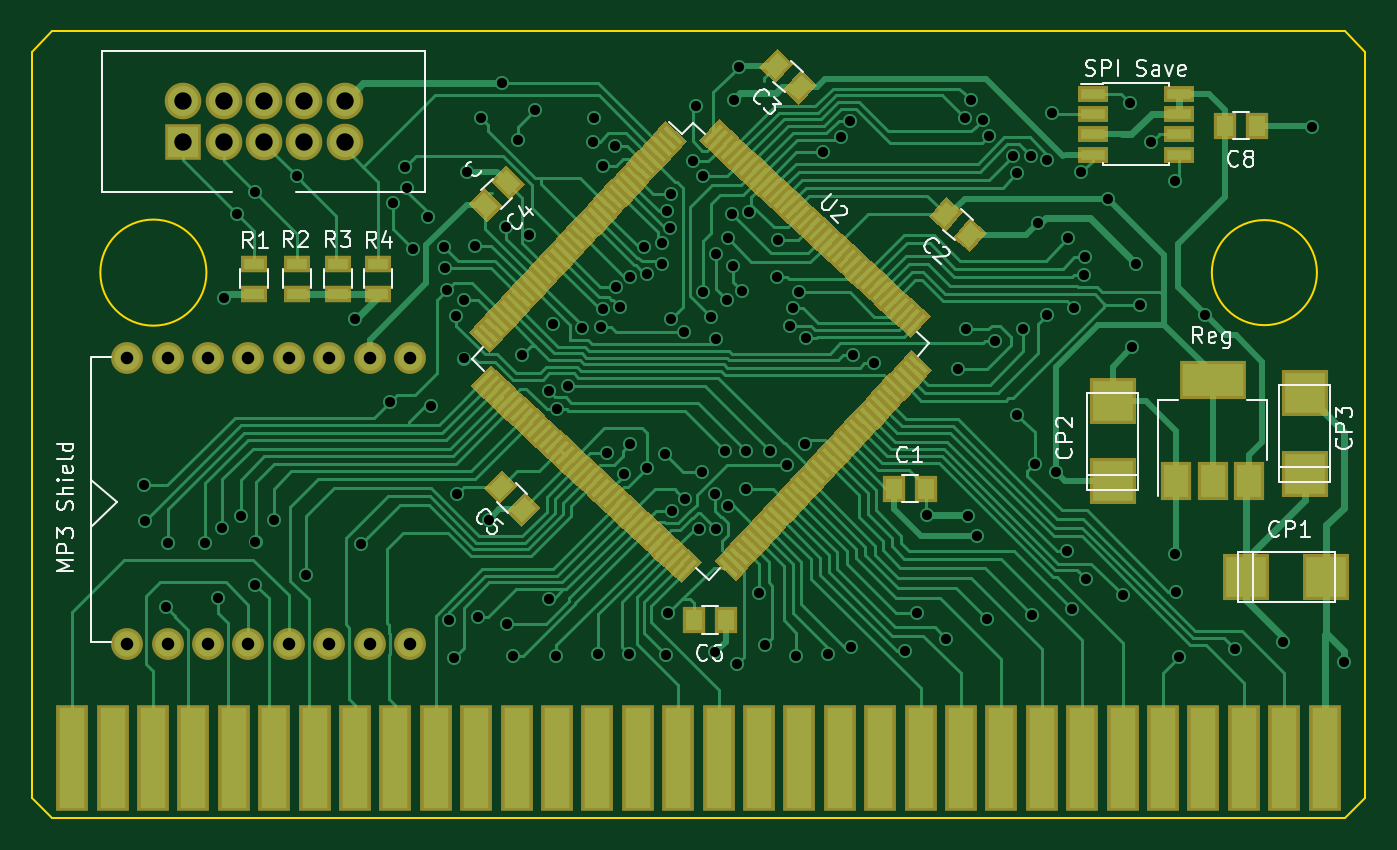
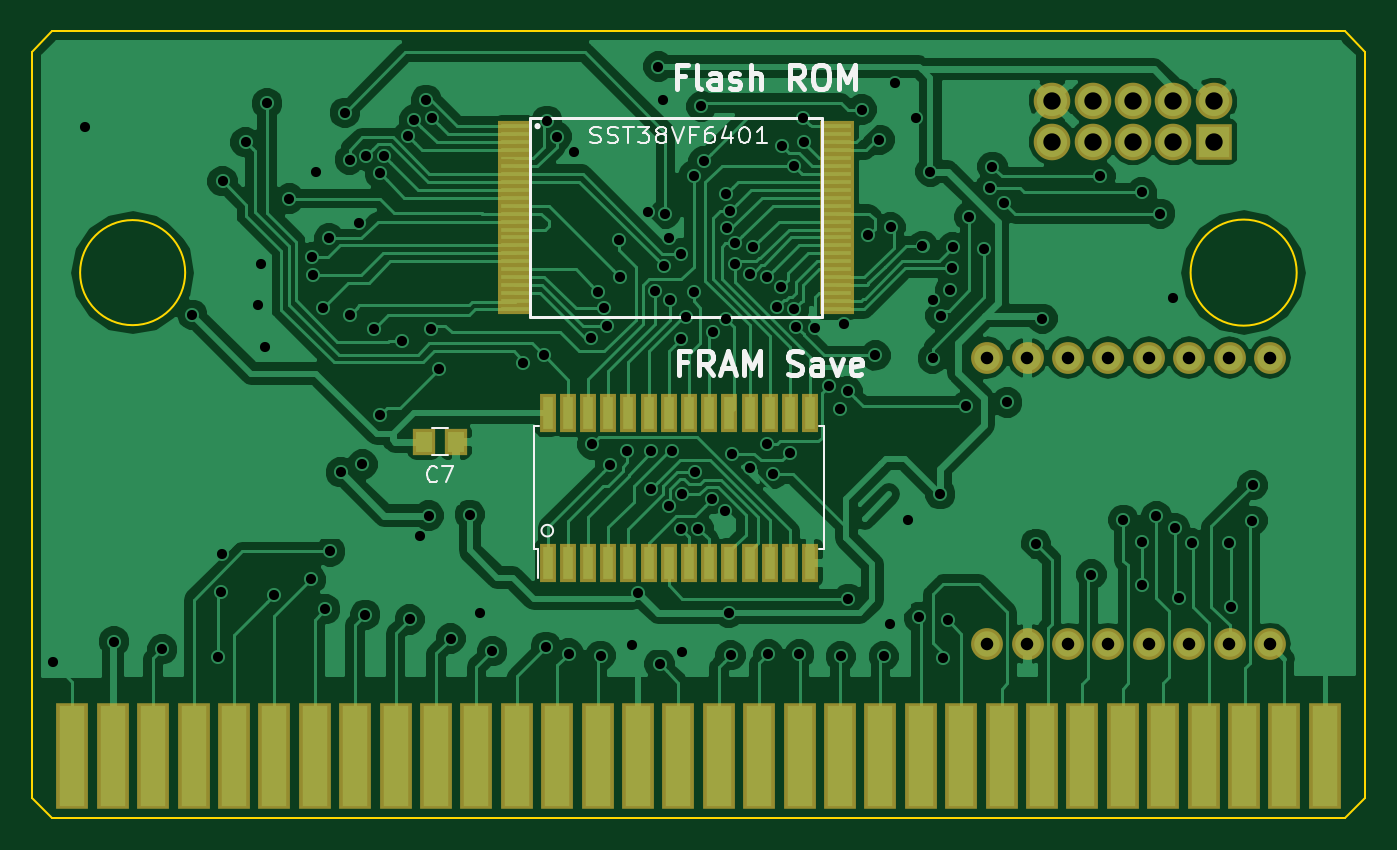
Circuit board: 10 layer files. Board 83.8 x 49.5 mm.
- bottom_copper: X-flash_Lite-B_Cu.gbl (124336 bytes)
- bottom_mask: X-flash_Lite-B_Mask.gbs (4258 bytes)
- paste: X-flash_Lite-B_Paste.gbp (3455 bytes)
- bottom_silk: X-flash_Lite-B_SilkS.gbo (10400 bytes)
- outline: X-flash_Lite-Edge_Cuts.gbr (923 bytes)
- top_copper: X-flash_Lite-F_Cu.gtl (89534 bytes)
- top_mask: X-flash_Lite-F_Mask.gts (29599 bytes)
- paste: X-flash_Lite-F_Paste.gtp (28796 bytes)
- top_silk: X-flash_Lite-F_SilkS.gto (22535 bytes)
- drill: X-flash_Lite.drl (3623 bytes)

=== bottom_copper: X-flash_Lite-B_Cu.gbl (124336 bytes, source omitted) ===
=== bottom_mask: X-flash_Lite-B_Mask.gbs ===
G04 #@! TF.FileFunction,Soldermask,Bot*
%FSLAX46Y46*%
G04 Gerber Fmt 4.6, Leading zero omitted, Abs format (unit mm)*
G04 Created by KiCad (PCBNEW (after 2015-may-25 BZR unknown)-product) date 17/09/2017 09:43:34*
%MOMM*%
G01*
G04 APERTURE LIST*
%ADD10C,0.100000*%
%ADD11R,1.400000X1.650000*%
%ADD12R,1.000000X2.400000*%
%ADD13O,2.000000X2.000000*%
%ADD14R,2.200860X0.699720*%
%ADD15R,2.200860X0.600660*%
%ADD16R,2.000200X6.699200*%
%ADD17R,2.300000X2.300000*%
%ADD18C,2.300000*%
G04 APERTURE END LIST*
D10*
D11*
X223100000Y-144230000D03*
X225100000Y-144230000D03*
D12*
X217305000Y-151830000D03*
X216035000Y-151830000D03*
X214765000Y-151830000D03*
X213495000Y-151830000D03*
X212225000Y-151830000D03*
X210955000Y-151830000D03*
X209685000Y-151830000D03*
X208415000Y-151830000D03*
X207145000Y-151830000D03*
X205875000Y-151830000D03*
X204605000Y-151830000D03*
X203335000Y-151830000D03*
X202065000Y-151830000D03*
X200795000Y-151830000D03*
X200795000Y-142430000D03*
X202065000Y-142430000D03*
X203335000Y-142430000D03*
X204605000Y-142430000D03*
X205875000Y-142430000D03*
X207145000Y-142430000D03*
X208415000Y-142430000D03*
X209685000Y-142430000D03*
X210955000Y-142430000D03*
X212225000Y-142430000D03*
X213495000Y-142430000D03*
X214765000Y-142430000D03*
X216035000Y-142430000D03*
X217305000Y-142430000D03*
D13*
X189678600Y-156950600D03*
X187138600Y-156950600D03*
X184598600Y-156950600D03*
X182058600Y-156950600D03*
X179518600Y-156950600D03*
X176978600Y-156950600D03*
X174438600Y-156950600D03*
X171898600Y-156950600D03*
X171898600Y-138950600D03*
X174438600Y-138950600D03*
X176978600Y-138950600D03*
X179518600Y-138950600D03*
X182058600Y-138950600D03*
X184598600Y-138950600D03*
X187138600Y-138950600D03*
X189678600Y-138950600D03*
D14*
X219341700Y-124390380D03*
X219336620Y-124890760D03*
X219336620Y-125391140D03*
X219336620Y-125888980D03*
D15*
X219336620Y-126389360D03*
D14*
X219336620Y-126889740D03*
X219336620Y-127390120D03*
X219336620Y-127890500D03*
X219336620Y-128390880D03*
X219336620Y-128891260D03*
X219336620Y-129389100D03*
X219336620Y-129889480D03*
X219336620Y-130389860D03*
X219336620Y-130890240D03*
X219336620Y-131390620D03*
X219336620Y-131891000D03*
X219336620Y-132388840D03*
X219336620Y-132889220D03*
X219336620Y-133389600D03*
X219336620Y-133889980D03*
X219336620Y-134390360D03*
X219336620Y-134890740D03*
X219336620Y-135391120D03*
X219336620Y-135888960D03*
X199138540Y-135888960D03*
X199138540Y-135391120D03*
X199138540Y-134890740D03*
X199138540Y-134390360D03*
X199138540Y-133889980D03*
X199138540Y-133389600D03*
X199138540Y-132889220D03*
X199138540Y-132388840D03*
X199138540Y-131891000D03*
X199138540Y-131390620D03*
X199138540Y-130890240D03*
X199138540Y-130389860D03*
X199138540Y-129889480D03*
X199138540Y-129389100D03*
X199138540Y-128891260D03*
X199138540Y-128390880D03*
X199138540Y-127890500D03*
X199138540Y-127390120D03*
X199138540Y-126889740D03*
X199138540Y-126389360D03*
X199138540Y-125888980D03*
X199138540Y-125391140D03*
X199138540Y-124890760D03*
X199138540Y-124390380D03*
D16*
X168443180Y-163981420D03*
X170983180Y-163981420D03*
X173523180Y-163981420D03*
X176063180Y-163981420D03*
X178603180Y-163981420D03*
X181143180Y-163981420D03*
X183683180Y-163981420D03*
X186223180Y-163981420D03*
X188763180Y-163981420D03*
X191303180Y-163981420D03*
X193843180Y-163981420D03*
X196383180Y-163981420D03*
X198923180Y-163981420D03*
X201463180Y-163981420D03*
X204003180Y-163981420D03*
X206543180Y-163981420D03*
X209083180Y-163981420D03*
X211623180Y-163981420D03*
X214163180Y-163981420D03*
X216703180Y-163981420D03*
X219243180Y-163981420D03*
X221783180Y-163981420D03*
X224323180Y-163981420D03*
X226863180Y-163981420D03*
X229403180Y-163981420D03*
X231943180Y-163981420D03*
X234483180Y-163981420D03*
X237023180Y-163981420D03*
X239563180Y-163981420D03*
X242103180Y-163981420D03*
X244643180Y-163981420D03*
X247183180Y-163981420D03*
D17*
X175420000Y-125370000D03*
D18*
X175420000Y-122830000D03*
X177960000Y-125370000D03*
X177960000Y-122830000D03*
X180500000Y-125370000D03*
X180500000Y-122830000D03*
X183040000Y-125370000D03*
X183040000Y-122830000D03*
X185580000Y-125370000D03*
X185580000Y-122830000D03*
M02*

=== paste: X-flash_Lite-B_Paste.gbp ===
G04 #@! TF.FileFunction,Paste,Bot*
%FSLAX46Y46*%
G04 Gerber Fmt 4.6, Leading zero omitted, Abs format (unit mm)*
G04 Created by KiCad (PCBNEW (after 2015-may-25 BZR unknown)-product) date 17/09/2017 09:43:34*
%MOMM*%
G01*
G04 APERTURE LIST*
%ADD10C,0.100000*%
%ADD11R,1.000000X1.250000*%
%ADD12R,0.600000X2.000000*%
%ADD13R,1.800860X0.299720*%
%ADD14R,1.800860X0.200660*%
%ADD15R,1.600200X6.299200*%
G04 APERTURE END LIST*
D10*
D11*
X223100000Y-144230000D03*
X225100000Y-144230000D03*
D12*
X217305000Y-151830000D03*
X216035000Y-151830000D03*
X214765000Y-151830000D03*
X213495000Y-151830000D03*
X212225000Y-151830000D03*
X210955000Y-151830000D03*
X209685000Y-151830000D03*
X208415000Y-151830000D03*
X207145000Y-151830000D03*
X205875000Y-151830000D03*
X204605000Y-151830000D03*
X203335000Y-151830000D03*
X202065000Y-151830000D03*
X200795000Y-151830000D03*
X200795000Y-142430000D03*
X202065000Y-142430000D03*
X203335000Y-142430000D03*
X204605000Y-142430000D03*
X205875000Y-142430000D03*
X207145000Y-142430000D03*
X208415000Y-142430000D03*
X209685000Y-142430000D03*
X210955000Y-142430000D03*
X212225000Y-142430000D03*
X213495000Y-142430000D03*
X214765000Y-142430000D03*
X216035000Y-142430000D03*
X217305000Y-142430000D03*
D13*
X219341700Y-124390380D03*
X219336620Y-124890760D03*
X219336620Y-125391140D03*
X219336620Y-125888980D03*
D14*
X219336620Y-126389360D03*
D13*
X219336620Y-126889740D03*
X219336620Y-127390120D03*
X219336620Y-127890500D03*
X219336620Y-128390880D03*
X219336620Y-128891260D03*
X219336620Y-129389100D03*
X219336620Y-129889480D03*
X219336620Y-130389860D03*
X219336620Y-130890240D03*
X219336620Y-131390620D03*
X219336620Y-131891000D03*
X219336620Y-132388840D03*
X219336620Y-132889220D03*
X219336620Y-133389600D03*
X219336620Y-133889980D03*
X219336620Y-134390360D03*
X219336620Y-134890740D03*
X219336620Y-135391120D03*
X219336620Y-135888960D03*
X199138540Y-135888960D03*
X199138540Y-135391120D03*
X199138540Y-134890740D03*
X199138540Y-134390360D03*
X199138540Y-133889980D03*
X199138540Y-133389600D03*
X199138540Y-132889220D03*
X199138540Y-132388840D03*
X199138540Y-131891000D03*
X199138540Y-131390620D03*
X199138540Y-130890240D03*
X199138540Y-130389860D03*
X199138540Y-129889480D03*
X199138540Y-129389100D03*
X199138540Y-128891260D03*
X199138540Y-128390880D03*
X199138540Y-127890500D03*
X199138540Y-127390120D03*
X199138540Y-126889740D03*
X199138540Y-126389360D03*
X199138540Y-125888980D03*
X199138540Y-125391140D03*
X199138540Y-124890760D03*
X199138540Y-124390380D03*
D15*
X168443180Y-163981420D03*
X170983180Y-163981420D03*
X173523180Y-163981420D03*
X176063180Y-163981420D03*
X178603180Y-163981420D03*
X181143180Y-163981420D03*
X183683180Y-163981420D03*
X186223180Y-163981420D03*
X188763180Y-163981420D03*
X191303180Y-163981420D03*
X193843180Y-163981420D03*
X196383180Y-163981420D03*
X198923180Y-163981420D03*
X201463180Y-163981420D03*
X204003180Y-163981420D03*
X206543180Y-163981420D03*
X209083180Y-163981420D03*
X211623180Y-163981420D03*
X214163180Y-163981420D03*
X216703180Y-163981420D03*
X219243180Y-163981420D03*
X221783180Y-163981420D03*
X224323180Y-163981420D03*
X226863180Y-163981420D03*
X229403180Y-163981420D03*
X231943180Y-163981420D03*
X234483180Y-163981420D03*
X237023180Y-163981420D03*
X239563180Y-163981420D03*
X242103180Y-163981420D03*
X244643180Y-163981420D03*
X247183180Y-163981420D03*
M02*

=== bottom_silk: X-flash_Lite-B_SilkS.gbo (10400 bytes, source omitted) ===
=== outline: X-flash_Lite-Edge_Cuts.gbr ===
G04 #@! TF.FileFunction,Profile,NP*
%FSLAX46Y46*%
G04 Gerber Fmt 4.6, Leading zero omitted, Abs format (unit mm)*
G04 Created by KiCad (PCBNEW (after 2015-may-25 BZR unknown)-product) date 17/09/2017 09:43:34*
%MOMM*%
G01*
G04 APERTURE LIST*
%ADD10C,0.100000*%
%ADD11C,0.150000*%
G04 APERTURE END LIST*
D10*
D11*
X167200000Y-118400000D02*
X248450000Y-118400000D01*
X165900000Y-119700000D02*
X167200000Y-118400000D01*
X248450000Y-167900000D02*
X249750000Y-166600000D01*
X167200000Y-167900000D02*
X165900000Y-166600000D01*
X246703407Y-133600000D02*
G75*
G03X246703407Y-133600000I-3303407J0D01*
G01*
X176885416Y-133600000D02*
G75*
G03X176885416Y-133600000I-3335416J0D01*
G01*
X167200000Y-167900000D02*
X248450000Y-167900000D01*
X165900000Y-119700000D02*
X165900000Y-166600000D01*
X249750000Y-119700000D02*
X249750000Y-166600000D01*
X249750000Y-119700000D02*
X248450000Y-118400000D01*
M02*

=== top_copper: X-flash_Lite-F_Cu.gtl (89534 bytes, source omitted) ===
=== top_mask: X-flash_Lite-F_Mask.gts (29599 bytes, source omitted) ===
=== paste: X-flash_Lite-F_Paste.gtp (28796 bytes, source omitted) ===
=== top_silk: X-flash_Lite-F_SilkS.gto (22535 bytes, source omitted) ===
=== drill: X-flash_Lite.drl ===
M48
;DRILL file {KiCad (after 2015-may-25 BZR unknown)-product} date 17/09/2017 09:43:38
;FORMAT={-:-/ absolute / inch / decimal}
FMAT,2
INCH,TZ
T1C0.025
T2C0.031
T3C0.043
%
G90
G05
M72
T1
X6.8106Y-5.7858
X6.811Y-5.874
X6.8634Y-6.087
X6.8689Y-5.9303
X6.9606Y-5.9295
X6.9925Y-6.065
X7.0028Y-5.8925
X7.0079Y-5.3228
X7.0394Y-5.1142
X7.0488Y-5.8626
X7.0846Y-5.061
X7.0846Y-6.0319
X7.0854Y-5.9256
X7.1303Y-5.872
X7.187Y-5.0217
X7.2094Y-6.0071
X7.3307Y-5.374
X7.3469Y-5.9315
X7.4181Y-5.5813
X7.4252Y-5.0866
X7.4547Y-4.998
X7.4606Y-5.0512
X7.4748Y-5.2008
X7.5118Y-5.122
X7.5197Y-5.5906
X7.5531Y-5.1972
X7.5547Y-5.248
X7.5591Y-5.3031
X7.5654Y-6.1205
X7.5764Y-6.2142
X7.5827Y-5.3661
X7.5839Y-5.8083
X7.6012Y-5.327
X7.6024Y-5.4724
X7.6083Y-5.0098
X7.6276Y-5.1941
X7.637Y-6.1126
X7.6437Y-4.876
X7.663Y-5.872
X7.6949Y-4.791
X7.7067Y-5.1476
X7.7087Y-6.1299
X7.7236Y-6.2098
X7.7343Y-4.9311
X7.7441Y-5.4646
X7.7618Y-5.1673
X7.7776Y-4.8563
X7.811Y-6.0669
X7.8125Y-5.5537
X7.8208Y-5.3878
X7.8295Y-6.2098
X7.8307Y-5.5984
X7.8595Y-5.5394
X7.8937Y-5.3969
X7.9208Y-4.9367
X7.9232Y-4.876
X7.9327Y-6.2047
X7.9395Y-5.3933
X7.9449Y-5.3504
X7.9459Y-4.9952
X7.9567Y-5.7071
X7.9744Y-4.9469
X7.9769Y-5.2964
X7.9877Y-5.3439
X7.9965Y-5.7581
X8.0091Y-6.2047
X8.0118Y-5.2708
X8.0118Y-5.685
X8.0475Y-5.1974
X8.0543Y-5.2626
X8.0551Y-5.7441
X8.0907Y-5.1874
X8.0915Y-5.2382
X8.0984Y-5.7087
X8.1025Y-6.2068
X8.1046Y-5.1075
X8.1071Y-6.102
X8.1125Y-5.15
X8.1142Y-5.374
X8.1145Y-5.0654
X8.1157Y-5.8501
X8.1457Y-5.4071
X8.1475Y-5.8203
X8.1693Y-4.9843
X8.1752Y-4.8484
X8.1822Y-5.8936
X8.1914Y-5.7543
X8.1929Y-5.3071
X8.1941Y-5.0206
X8.2126Y-5.3701
X8.2225Y-5.809
X8.2228Y-6.1996
X8.2244Y-5.2126
X8.2244Y-5.4236
X8.2254Y-5.8937
X8.248Y-5.7008
X8.252Y-5.3268
X8.2539Y-5.1752
X8.255Y-5.8375
X8.2638Y-5.1142
X8.2677Y-5.2441
X8.2687Y-4.8317
X8.2782Y-6.2286
X8.2815Y-4.75
X8.2897Y-5.3056
X8.2992Y-5.7008
X8.2992Y-5.7953
X8.3068Y-5.1093
X8.3311Y-6.0524
X8.3472Y-6.1811
X8.3583Y-5.7008
X8.376Y-5.2697
X8.3799Y-5.1791
X8.4016Y-5.7362
X8.4075Y-5.3917
X8.4152Y-5.3486
X8.4244Y-6.2083
X8.4299Y-5.3079
X8.4449Y-5.685
X8.4481Y-5.4225
X8.4901Y-4.9603
X8.5031Y-6.2028
X8.5335Y-4.9232
X8.5571Y-4.8839
X8.5594Y-6.1866
X8.565Y-5.4649
X8.6161Y-5.4839
X8.6929Y-6.1969
X8.722Y-6.102
X8.748Y-5.8591
X8.7953Y-6.1657
X8.8248Y-5.498
X8.8424Y-4.8776
X8.8445Y-5.3996
X8.8494Y-5.8612
X8.8563Y-4.8327
X8.8705Y-5.913
X8.8855Y-4.8811
X8.8969Y-6.1181
X8.9003Y-4.9217
X8.9154Y-5.4295
X8.9603Y-4.9717
X8.9705Y-5.0138
X8.9705Y-5.6122
X8.9862Y-5.3996
X9.0044Y-4.9705
X9.0071Y-6.1071
X9.0138Y-5.7343
X9.022Y-5.137
X9.0453Y-5.3642
X9.0453Y-4.9802
X9.0571Y-4.8642
X9.0677Y-5.7539
X9.0941Y-5.95
X9.0965Y-5.1752
X9.1059Y-6.0929
X9.1122Y-5.3484
X9.1299Y-5.0118
X9.1358Y-5.2657
X9.1388Y-5.2224
X9.1413Y-6.0189
X9.1949Y-5.0768
X9.2332Y-6.0585
X9.25Y-4.8406
X9.2559Y-5.4439
X9.2657Y-5.2382
X9.2736Y-5.3406
X9.3031Y-4.937
X9.3602Y-5.0335
X9.3609Y-5.9564
X9.3642Y-6.0492
X9.372Y-6.2106
X9.435Y-5.3642
X9.5094Y-6.1921
X9.6289Y-6.1732
X9.6996Y-4.8984
X9.7795Y-6.2244
T2
X6.7677Y-5.4705
X6.7677Y-6.1792
X6.8677Y-5.4705
X6.8677Y-6.1792
X6.9677Y-5.4705
X6.9677Y-6.1792
X7.0677Y-5.4705
X7.0677Y-6.1792
X7.1677Y-5.4705
X7.1677Y-6.1792
X7.2677Y-5.4705
X7.2677Y-6.1792
X7.3677Y-5.4705
X7.3677Y-6.1792
X7.4677Y-5.4705
X7.4677Y-6.1792
T3
X6.9063Y-4.8358
X6.9063Y-4.9358
X7.0063Y-4.8358
X7.0063Y-4.9358
X7.1063Y-4.8358
X7.1063Y-4.9358
X7.2063Y-4.8358
X7.2063Y-4.9358
X7.3063Y-4.8358
X7.3063Y-4.9358
T0
M30

